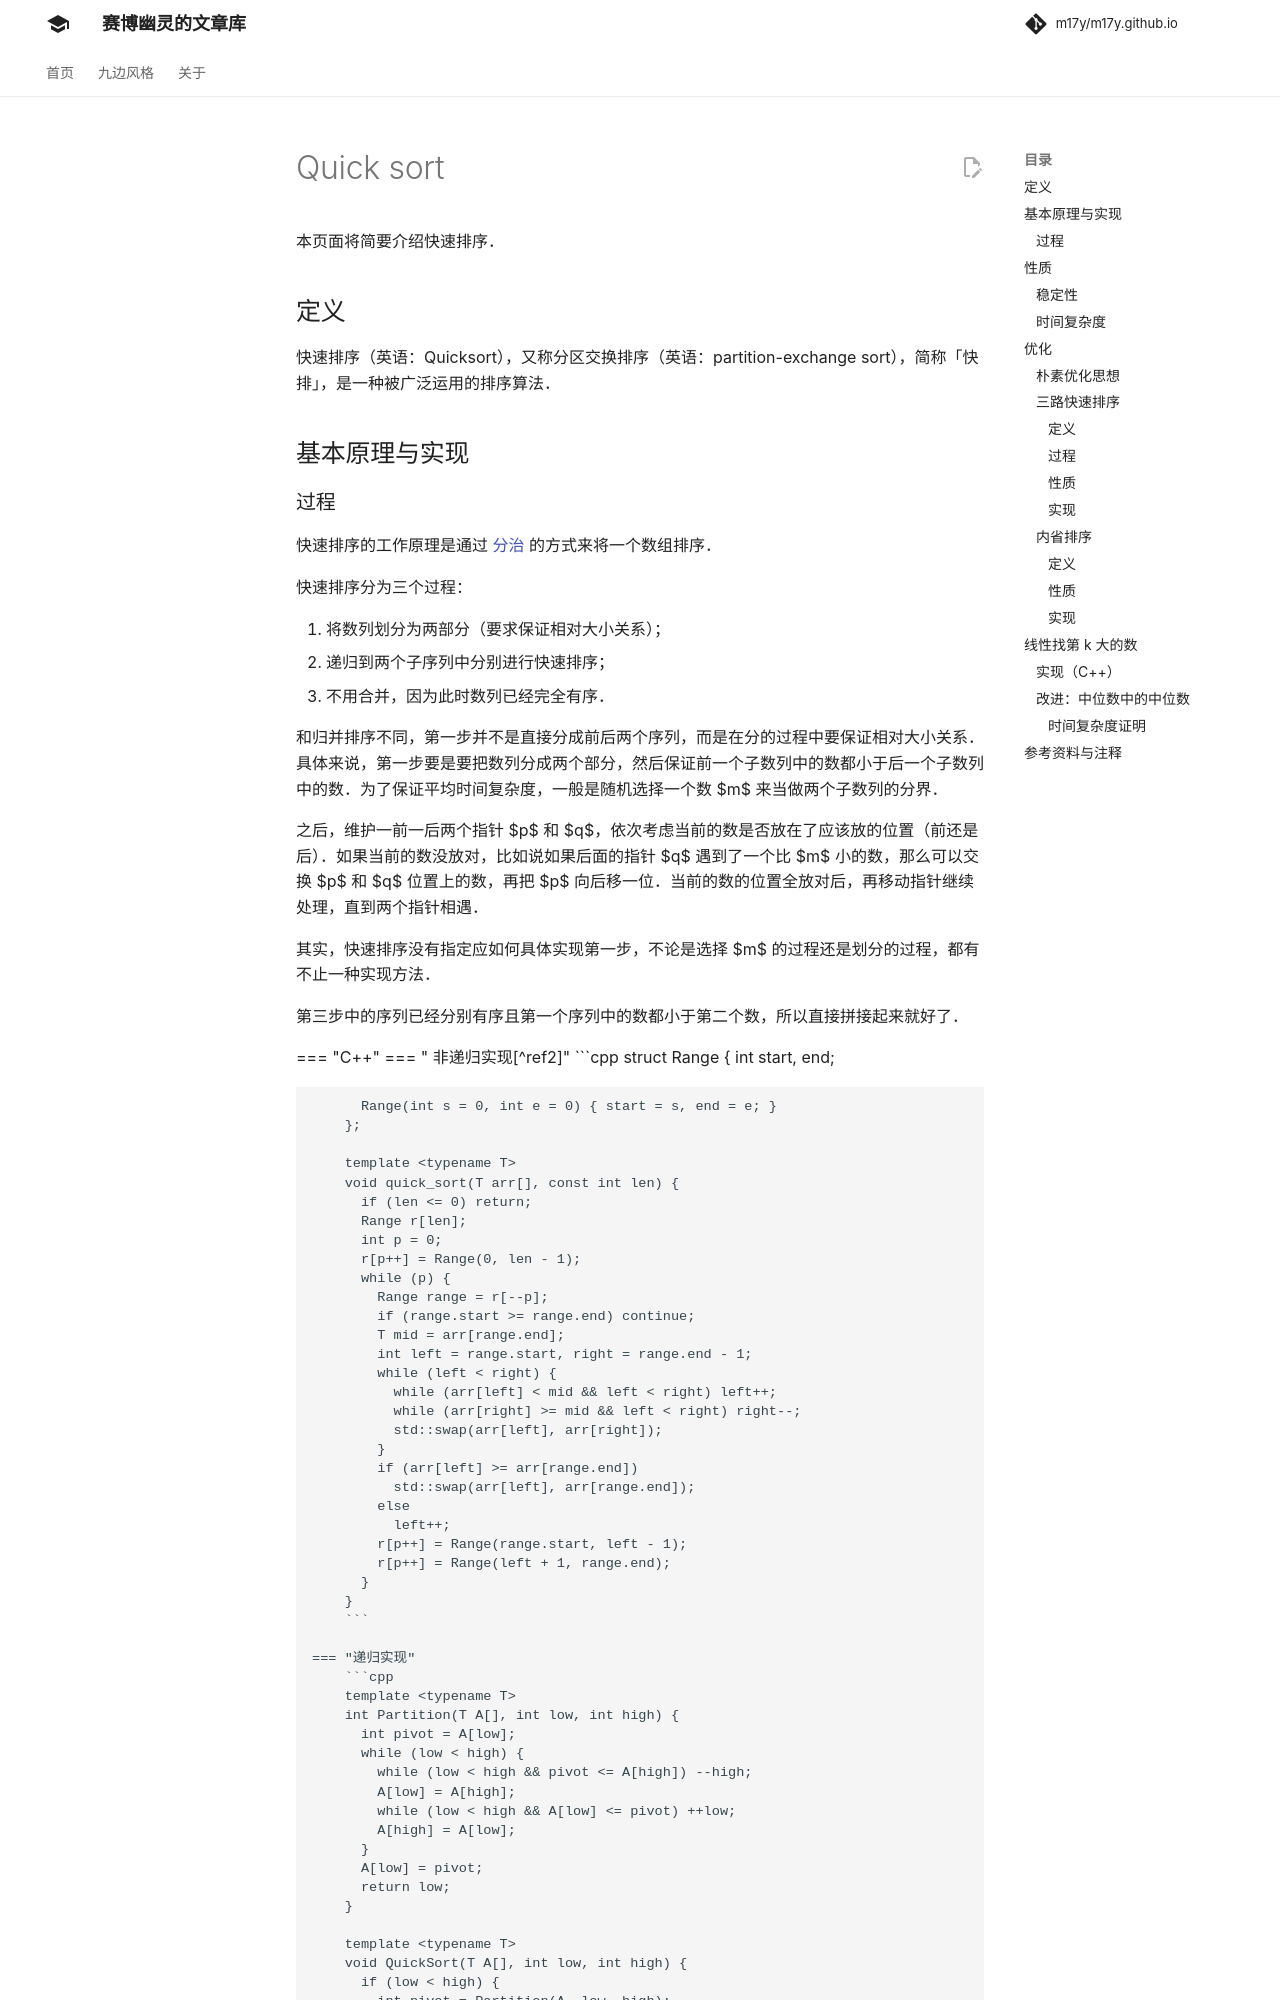

repository: m17y/m17y.github.io · page: basic/quick-sort/index.html · generator: mkdocs

本页面将简要介绍快速排序。

## 定义

快速排序（英语：Quicksort），又称分区交换排序（英语：partition-exchange sort），简称「快排」，是一种被广泛运用的排序算法。

## 基本原理与实现

### 过程

快速排序的工作原理是通过 [分治](./divide-and-conquer.md) 的方式来将一个数组排序。

快速排序分为三个过程：

1.  将数列划分为两部分（要求保证相对大小关系）；
2.  递归到两个子序列中分别进行快速排序；
3.  不用合并，因为此时数列已经完全有序。

和归并排序不同，第一步并不是直接分成前后两个序列，而是在分的过程中要保证相对大小关系。具体来说，第一步要是要把数列分成两个部分，然后保证前一个子数列中的数都小于后一个子数列中的数。为了保证平均时间复杂度，一般是随机选择一个数 $m$ 来当做两个子数列的分界。

之后，维护一前一后两个指针 $p$ 和 $q$，依次考虑当前的数是否放在了应该放的位置（前还是后）。如果当前的数没放对，比如说如果后面的指针 $q$ 遇到了一个比 $m$ 小的数，那么可以交换 $p$ 和 $q$ 位置上的数，再把 $p$ 向后移一位。当前的数的位置全放对后，再移动指针继续处理，直到两个指针相遇。

其实，快速排序没有指定应如何具体实现第一步，不论是选择 $m$ 的过程还是划分的过程，都有不止一种实现方法。

第三步中的序列已经分别有序且第一个序列中的数都小于第二个数，所以直接拼接起来就好了。

=== "C++[^ref2]"
    ```cpp
    struct Range {
      int start, end;
    
      Range(int s = 0, int e = 0) { start = s, end = e; }
    };
    
    template <typename T>
    void quick_sort(T arr[], const int len) {
      if (len <= 0) return;
      Range r[len];
      int p = 0;
      r[p++] = Range(0, len - 1);
      while (p) {
        Range range = r[--p];
        if (range.start >= range.end) continue;
        T mid = arr[range.end];
        int left = range.start, right = range.end - 1;
        while (left < right) {
          while (arr[left] < mid && left < right) left++;
          while (arr[right] >= mid && left < right) right--;
          std::swap(arr[left], arr[right]);
        }
        if (arr[left] >= arr[range.end])
          std::swap(arr[left], arr[range.end]);
        else
          left++;
        r[p++] = Range(range.start, left - 1);
        r[p++] = Range(left + 1, range.end);
      }
    }
    ```

=== "Python[^ref2]"
    ```python
    def quick_sort(alist, first, last):
        if first >= last:
            return
        mid_value = alist[first]
        low = first
        high = last
        while low < high:
            while low < high and alist[high] >= mid_value:
                high -= 1
            alist[low] = alist[high]
            while low < high and alist[low] < mid_value:
                low += 1
            alist[high] = alist[low]
        alist[low] = mid_value
        quick_sort(alist, first, low - 1)
        quick_sort(alist, low + 1, last)
    ```

## 性质

### 稳定性

快速排序是一种不稳定的排序算法。
